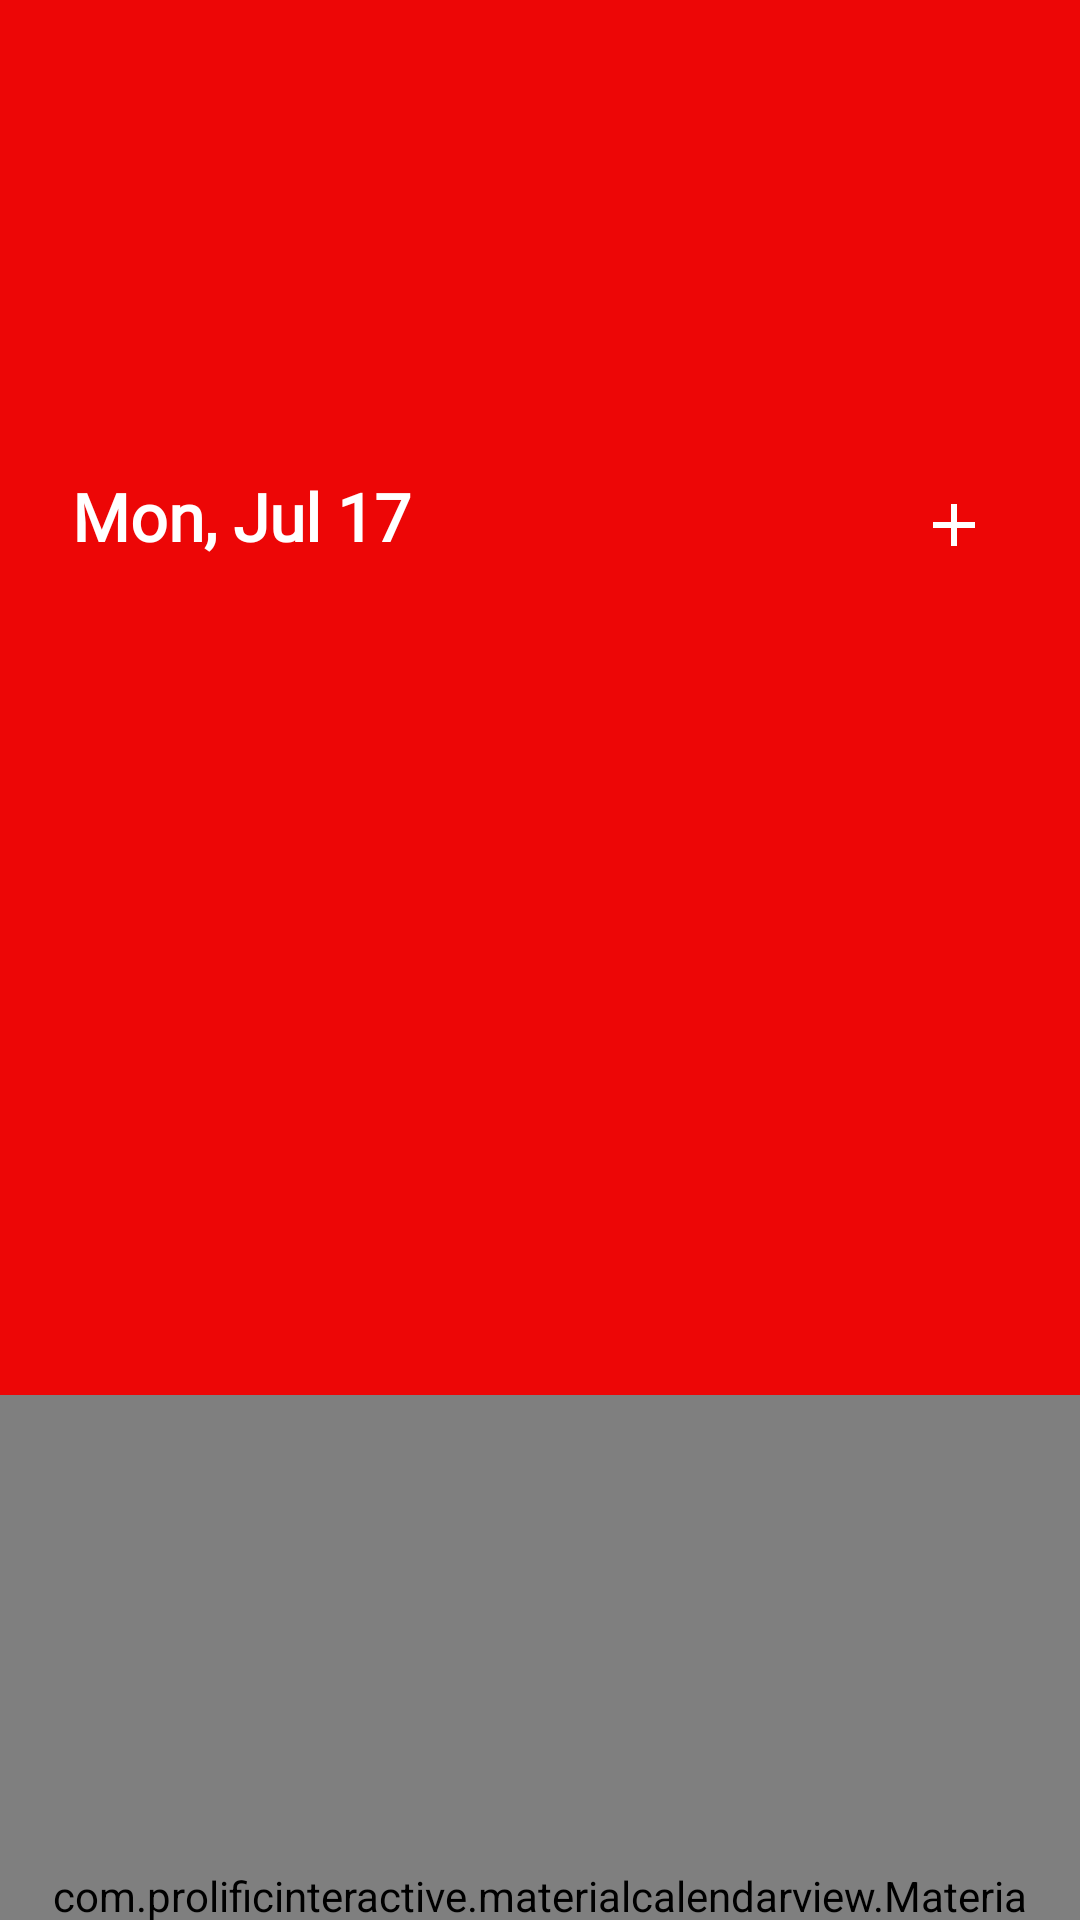

Layout XML and referenced resources for this Android screen:
<!-- AndroidManifest.xml: application theme AppTheme -->
<!-- res/layout/schedule_calendar_popup.xml -->
<?xml version="1.0" encoding="utf-8"?>
<layout xmlns:android="http://schemas.android.com/apk/res/android"
    xmlns:app="http://schemas.android.com/apk/res-auto"

    >

    <LinearLayout
        android:layout_width="312dp"
        android:layout_gravity="center"
        android:layout_height="470dp"
        android:gravity="center"
        android:orientation="vertical"
        >

        <androidx.constraintlayout.widget.ConstraintLayout
            android:background="@drawable/bg_calendar_top_corner"
            android:layout_width="match_parent"
            android:layout_height="match_parent">

            <TextView
                android:layout_width="wrap_content"
                android:layout_height="wrap_content"
                android:layout_marginStart="24dp"
                android:layout_marginTop="24dp"
                android:text="select date"
                android:textAllCaps="true"
                android:textColor="#ffffff"
                android:textSize="13sp"
                app:layout_constraintStart_toStartOf="parent"
                app:layout_constraintTop_toTopOf="parent" />

            <ImageView
                android:id="@+id/close_payment_dialog"
                android:layout_width="wrap_content"
                android:layout_height="wrap_content"
                android:layout_marginTop="76dp"
                android:layout_marginEnd="20dp"
                android:layout_marginBottom="16dp"
                android:padding="10dp"
                android:src="@drawable/ic_add"
                android:textAlignment="textEnd"
                app:tint="#ffffff"
                app:layout_constraintBottom_toBottomOf="parent"
                app:layout_constraintEnd_toEndOf="parent"
                app:layout_constraintTop_toTopOf="parent" />


            <TextView
                android:id="@+id/selected_calendar_date"
                android:layout_width="wrap_content"
                android:layout_height="wrap_content"
                android:layout_marginStart="24dp"
                android:layout_marginTop="63dp"
                android:layout_marginBottom="9dp"
                android:fontFamily="@font/raleway"
                android:text="Mon, Jul 17"
                android:textAppearance="@style/TextAppearance.AppCompat.Large"
                android:textColor="#FFFFFF"
                android:textStyle="bold"
                app:layout_constraintBottom_toBottomOf="parent"
                app:layout_constraintStart_toStartOf="parent"
                app:layout_constraintTop_toTopOf="parent" />

        </androidx.constraintlayout.widget.ConstraintLayout>


        <com.prolificinteractive.materialcalendarview.MaterialCalendarView

            android:id="@+id/dialog_calendar"
            android:layout_width="match_parent"
            android:layout_height="350dp"
            android:padding="16dp"
            android:background="@drawable/bg_calendar_bottom_corner"
            app:layout_constraintStart_toStartOf="parent"
            app:layout_constraintTop_toTopOf="parent"
            app:mcv_monthLabels="@color/colorPrimaryDark"
            app:mcv_selectionColor="#630C7511"
            app:mcv_showOtherDates="all"
            app:mcv_tileSize="40dp" />


    </LinearLayout>

</layout>
<!-- resources referenced by this layout -->
<resources>
  <color name="colorPrimaryDark">#00574B</color>
  <!-- drawable bg_calendar_bottom_corner (drawable) -->
  <?xml version="1.0" encoding="utf-8"?>
  <shape xmlns:android="http://schemas.android.com/apk/res/android"
      android:shape="rectangle">
  
      <corners
          android:bottomLeftRadius="10dp"
          android:bottomRightRadius="10dp"
          />
      <solid android:color="#ffffff"/>
  
  
  </shape>
  <!-- drawable bg_calendar_top_corner (drawable) -->
  <?xml version="1.0" encoding="utf-8"?>
  <shape xmlns:android="http://schemas.android.com/apk/res/android"
      android:shape="rectangle">
  
      <corners
          android:topLeftRadius="10dp"
          android:topRightRadius="10dp"
          />
      <solid android:color="#ED0606"/>
  
  
  </shape>
  <!-- drawable ic_add (drawable) -->
  <vector android:height="24dp" android:tint="#010707"
      android:viewportHeight="24.0" android:viewportWidth="24.0"
      android:width="24dp" xmlns:android="http://schemas.android.com/apk/res/android">
      <path android:fillColor="#FF000000" android:pathData="M19,13h-6v6h-2v-6H5v-2h6V5h2v6h6v2z"/>
  </vector>
  <style name="AppTheme" parent="Theme.MaterialComponents.Light.DarkActionBar">
          
          <item name="colorPrimary">@color/colorPrimary</item>
          <item name="colorPrimaryDark">@color/colorPrimaryDark</item>
          <item name="colorAccent">@color/colorAccent</item>
      </style>
  <color name="colorPrimary">#008577</color>
  <color name="colorAccent">#921717</color>
</resources>
